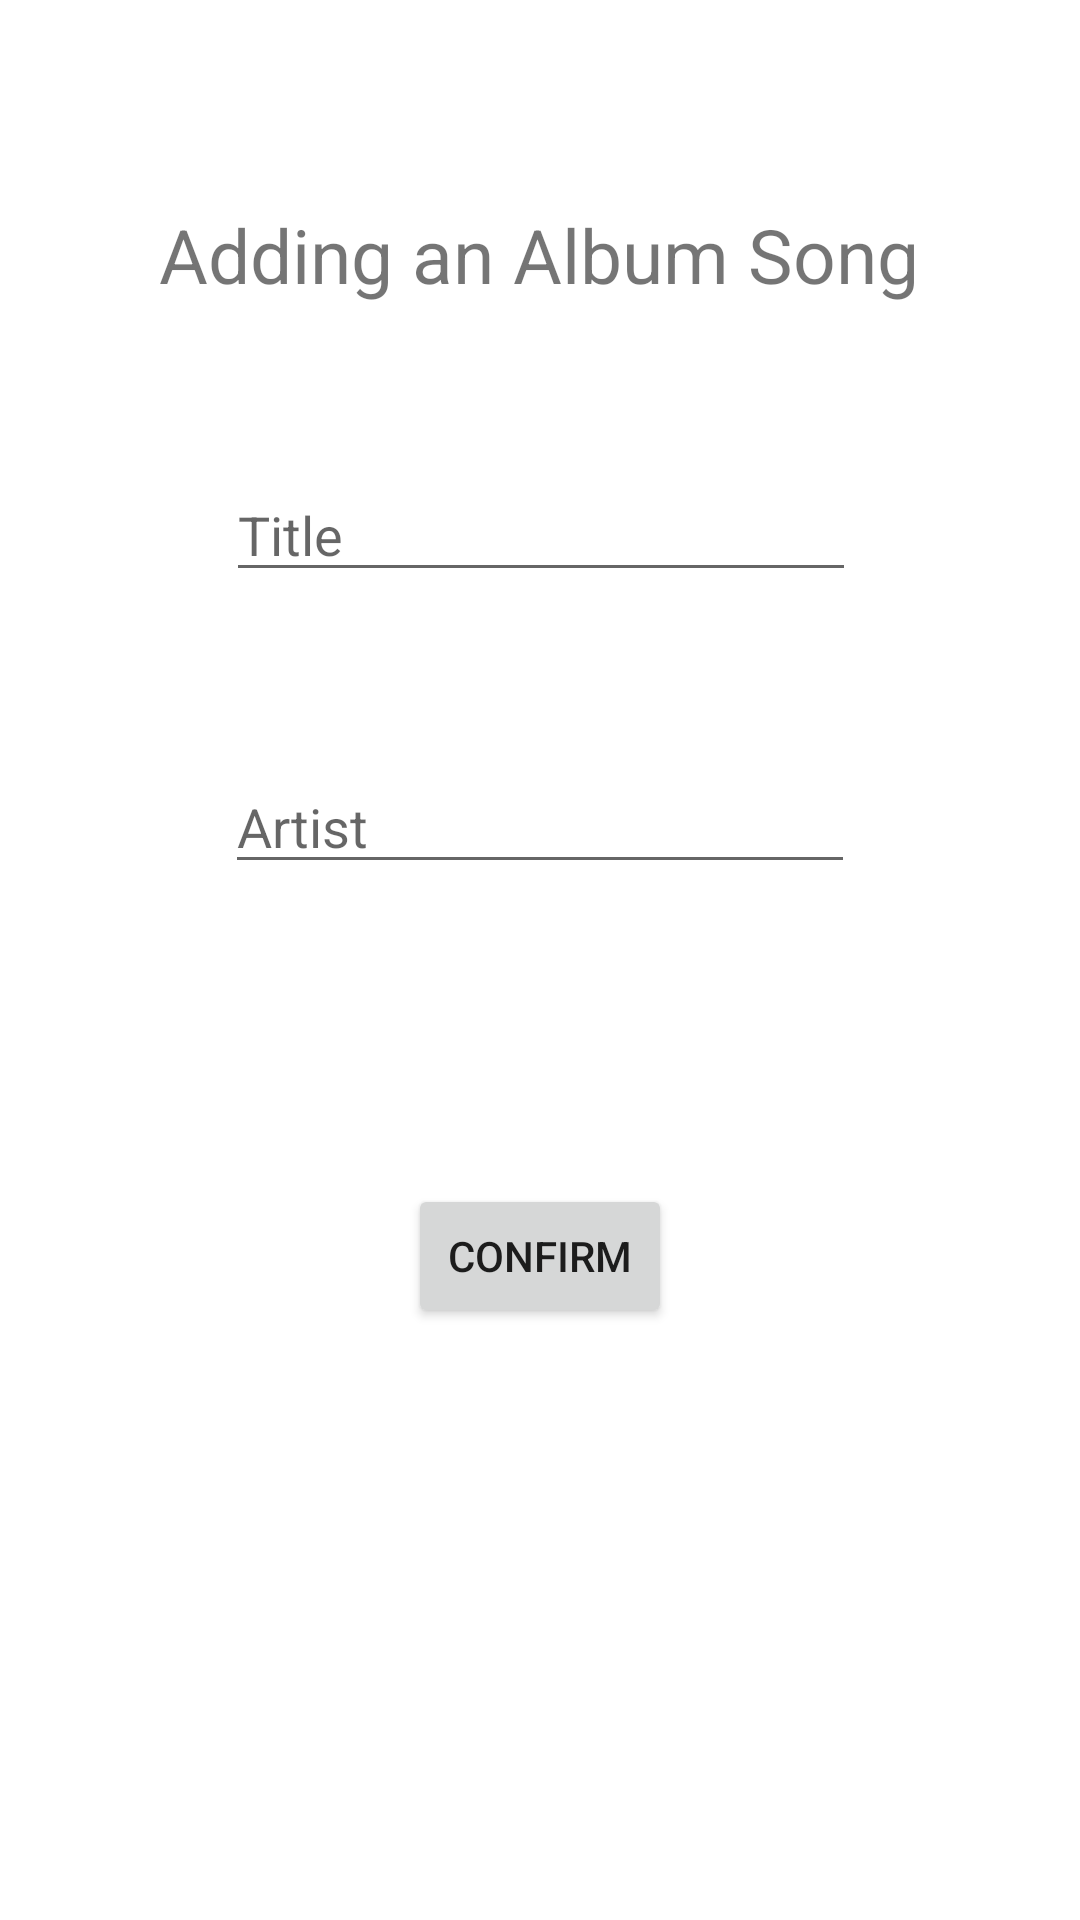

Android layout source for this screen:
<!-- AndroidManifest.xml: application theme Theme.UIElements_Pt_2 -->
<!-- res/layout/activity_add_album_songs.xml -->
<?xml version="1.0" encoding="utf-8"?>
<androidx.constraintlayout.widget.ConstraintLayout xmlns:android="http://schemas.android.com/apk/res/android"
    xmlns:app="http://schemas.android.com/apk/res-auto"
    xmlns:tools="http://schemas.android.com/tools"
    android:layout_width="match_parent"
    android:layout_height="match_parent"
    tools:context=".AddAlbumSongs">

    <EditText
        android:id="@+id/songTitle_album"
        android:layout_width="wrap_content"
        android:layout_height="wrap_content"
        android:layout_marginTop="156dp"
        android:ems="10"
        android:inputType="textPersonName"
        android:hint="Title"
        app:layout_constraintEnd_toEndOf="parent"
        app:layout_constraintHorizontal_bias="0.502"
        app:layout_constraintStart_toStartOf="parent"
        app:layout_constraintTop_toTopOf="parent" />

    <EditText
        android:id="@+id/songArtist_album"
        android:layout_width="wrap_content"
        android:layout_height="wrap_content"
        android:layout_marginTop="56dp"
        android:ems="10"
        android:inputType="textPersonName"
        android:hint="Artist"
        app:layout_constraintEnd_toEndOf="parent"
        app:layout_constraintStart_toStartOf="parent"
        app:layout_constraintTop_toBottomOf="@+id/songTitle_album" />



    <Button
        android:id="@+id/btn_confirm_add_song_main_album"
        android:layout_width="wrap_content"
        android:layout_height="wrap_content"
        android:layout_marginTop="100dp"
        android:text="Confirm"
        app:layout_constraintEnd_toEndOf="parent"
        app:layout_constraintStart_toStartOf="parent"
        app:layout_constraintTop_toBottomOf="@+id/songArtist_album" />

    <TextView
        android:id="@+id/textView2"
        android:layout_width="wrap_content"
        android:layout_height="wrap_content"
        android:layout_marginTop="68dp"
        android:text="Adding an Album Song"
        android:textSize="25dp"
        app:layout_constraintEnd_toEndOf="parent"
        app:layout_constraintHorizontal_bias="0.497"
        app:layout_constraintStart_toStartOf="parent"
        app:layout_constraintTop_toTopOf="parent" />

</androidx.constraintlayout.widget.ConstraintLayout>
<!-- resources referenced by this layout -->
<resources>
  <style name="Theme.UIElements_Pt_2" parent="Theme.MaterialComponents.DayNight.DarkActionBar">
          
          <item name="colorPrimary">@color/purple_500</item>
          <item name="colorPrimaryVariant">@color/purple_700</item>
          <item name="colorOnPrimary">@color/white</item>
          
          <item name="colorSecondary">@color/teal_200</item>
          <item name="colorSecondaryVariant">@color/teal_700</item>
          <item name="colorOnSecondary">@color/black</item>
          
          <item name="android:statusBarColor" tools:targetApi="l">?attr/colorPrimaryVariant</item>
          
      </style>
  <!-- not gathered from this repository: default colours our renderer supplied (Android Studio template values) -->
  <color name="purple_500">#FF6200EE</color>
  <color name="purple_700">#FF3700B3</color>
  <color name="teal_200">#FF03DAC5</color>
  <color name="teal_700">#FF018786</color>
  <color name="black">#FF000000</color>
  <color name="white">#FFFFFFFF</color>
</resources>
